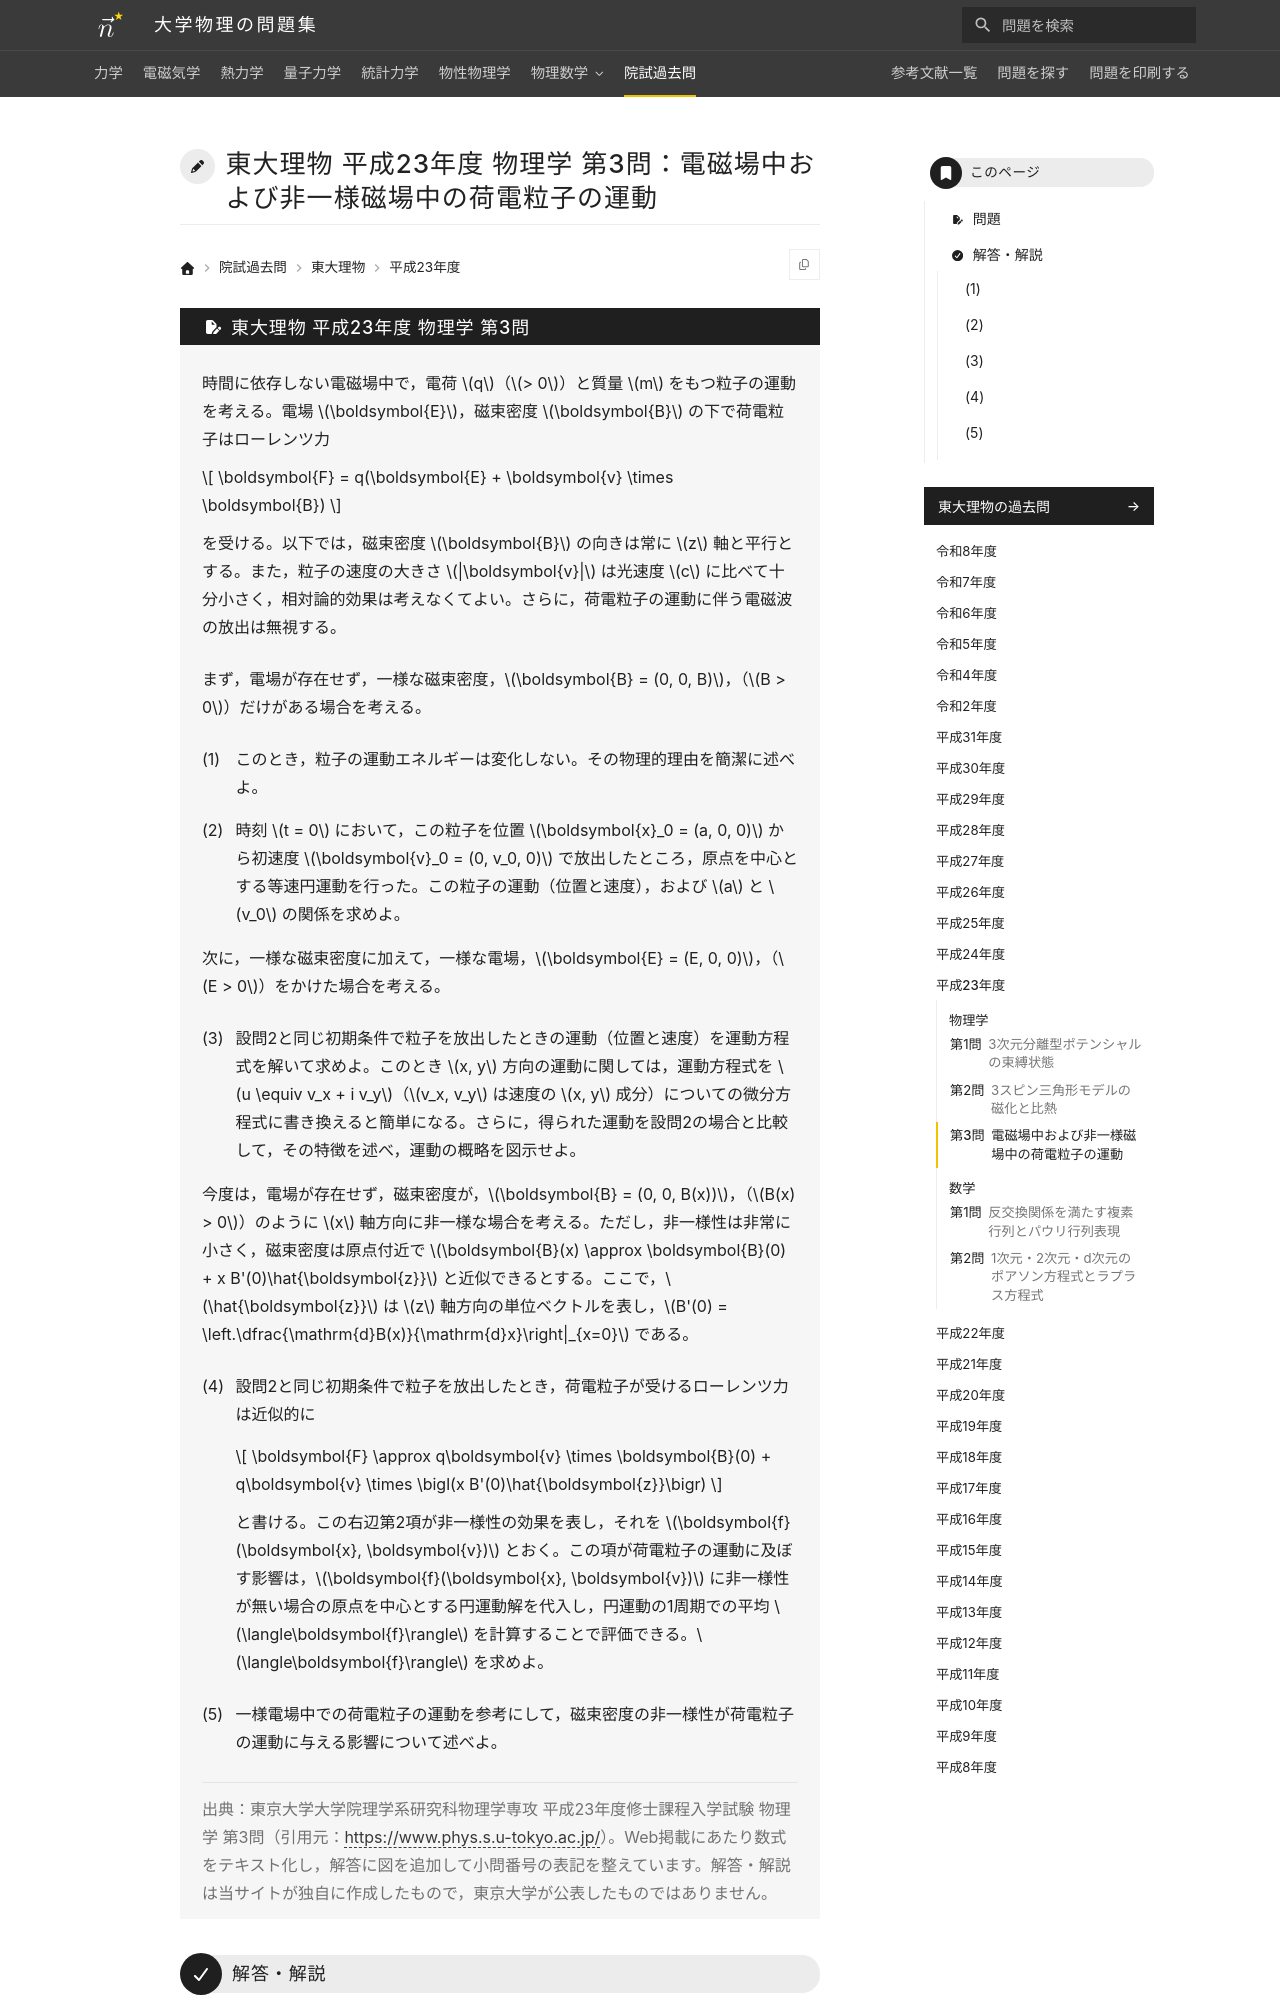

repository: Nanana-2/physics-site · page: pastexam/todai-ributsu/H23_butsuri_3/index.html · generator: mkdocs

---
title: 東大理物 平成23年度 物理学 第3問：電磁場中および非一様磁場中の荷電粒子の運動
tags:
  - 院試過去問
  - 東大理物
  - 電磁気学
  - 力学
exam_university: 東京大学大学院理学系研究科物理学専攻
exam_year: 平成23年度
exam_subject: 物理学
exam_number: 第3問
exam_source_url: https://www.phys.s.u-tokyo.ac.jp/
exam_modified: Web掲載にあたり数式をテキスト化し，解答に図を追加して小問番号の表記を整えています。
---

# 東大理物 平成23年度 物理学 第3問：電磁場中および非一様磁場中の荷電粒子の運動

## 問題

時間に依存しない電磁場中で，電荷 $q$（$> 0$）と質量 $m$ をもつ粒子の運動を考える。電場 $\boldsymbol{E}$，磁束密度 $\boldsymbol{B}$ の下で荷電粒子はローレンツ力

$$
\boldsymbol{F} = q(\boldsymbol{E} + \boldsymbol{v} \times \boldsymbol{B})
$$

を受ける。以下では，磁束密度 $\boldsymbol{B}$ の向きは常に $z$ 軸と平行とする。また，粒子の速度の大きさ $|\boldsymbol{v}|$ は光速度 $c$ に比べて十分小さく，相対論的効果は考えなくてよい。さらに，荷電粒子の運動に伴う電磁波の放出は無視する。

まず，電場が存在せず，一様な磁束密度，$\boldsymbol{B} = (0, 0, B)$，（$B > 0$）だけがある場合を考える。
{: .problem-lead }

(1) このとき，粒子の運動エネルギーは変化しない。その物理的理由を簡潔に述べよ。

(2) 時刻 $t = 0$ において，この粒子を位置 $\boldsymbol{x}_0 = (a, 0, 0)$ から初速度 $\boldsymbol{v}_0 = (0, v_0, 0)$ で放出したところ，原点を中心とする等速円運動を行った。この粒子の運動（位置と速度），および $a$ と $v_0$ の関係を求めよ。

次に，一様な磁束密度に加えて，一様な電場，$\boldsymbol{E} = (E, 0, 0)$，（$E > 0$）をかけた場合を考える。

(3) 設問2と同じ初期条件で粒子を放出したときの運動（位置と速度）を運動方程式を解いて求めよ。このとき $x, y$ 方向の運動に関しては，運動方程式を $u \equiv v_x + i v_y$（$v_x, v_y$ は速度の $x, y$ 成分）についての微分方程式に書き換えると簡単になる。さらに，得られた運動を設問2の場合と比較して，その特徴を述べ，運動の概略を図示せよ。

今度は，電場が存在せず，磁束密度が，$\boldsymbol{B} = (0, 0, B(x))$，（$B(x) > 0$）のように $x$ 軸方向に非一様な場合を考える。ただし，非一様性は非常に小さく，磁束密度は原点付近で $\boldsymbol{B}(x) \approx \boldsymbol{B}(0) + x B'(0)\hat{\boldsymbol{z}}$ と近似できるとする。ここで，$\hat{\boldsymbol{z}}$ は $z$ 軸方向の単位ベクトルを表し，$B'(0) = \left.\dfrac{\mathrm{d}B(x)}{\mathrm{d}x}\right|_{x=0}$ である。
{: .problem-lead }

(4) 設問2と同じ初期条件で粒子を放出したとき，荷電粒子が受けるローレンツ力は近似的に

$$
\boldsymbol{F} \approx q\boldsymbol{v} \times \boldsymbol{B}(0) + q\boldsymbol{v} \times \bigl(x B'(0)\hat{\boldsymbol{z}}\bigr)
$$

と書ける。この右辺第2項が非一様性の効果を表し，それを $\boldsymbol{f}(\boldsymbol{x}, \boldsymbol{v})$ とおく。この項が荷電粒子の運動に及ぼす影響は，$\boldsymbol{f}(\boldsymbol{x}, \boldsymbol{v})$ に非一様性が無い場合の原点を中心とする円運動解を代入し，円運動の1周期での平均 $\langle\boldsymbol{f}\rangle$ を計算することで評価できる。$\langle\boldsymbol{f}\rangle$ を求めよ。

(5) 一様電場中での荷電粒子の運動を参考にして，磁束密度の非一様性が荷電粒子の運動に与える影響について述べよ。

> 出典：東京大学大学院理学系研究科物理学専攻 平成23年度修士課程入学試験 物理学 第3問（引用元：<https://www.phys.s.u-tokyo.ac.jp/>）。Web掲載にあたり数式をテキスト化し，解答に図を追加して小問番号の表記を整えています。解答・解説は当サイトが独自に作成したもので，東京大学が公表したものではありません。

---
